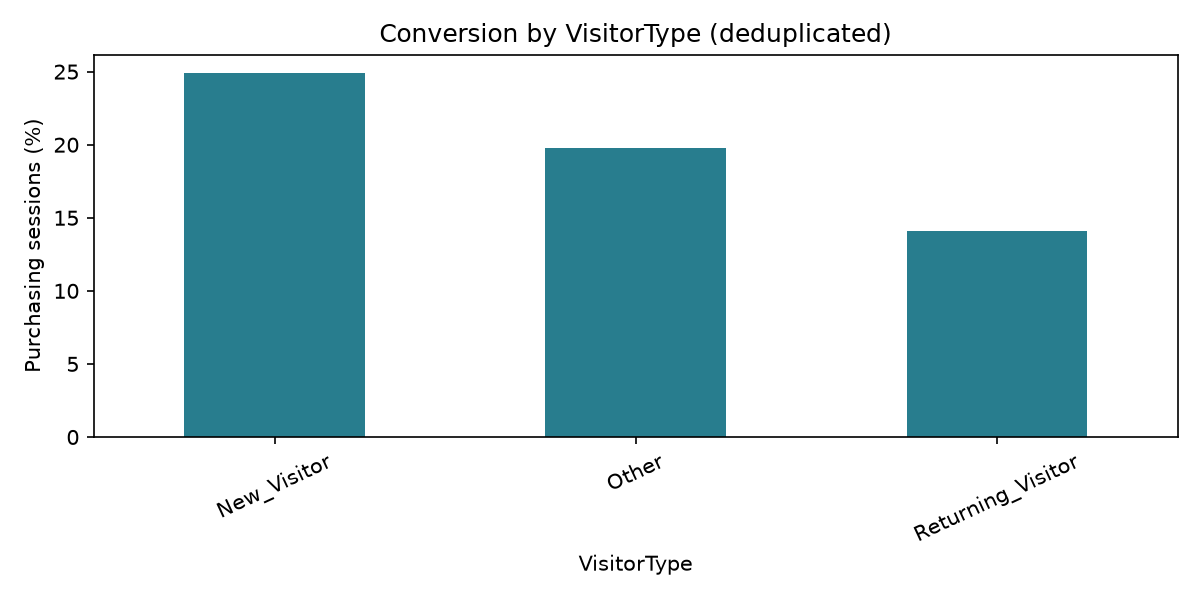

Source data for this figure (header and first rows):
VisitorType, sessions, purchases, conversion_rate
New_Visitor, 1693, 422, 0.2493
Other, 81, 16, 0.1975
Returning_Visitor, 10431, 1470, 0.1409
